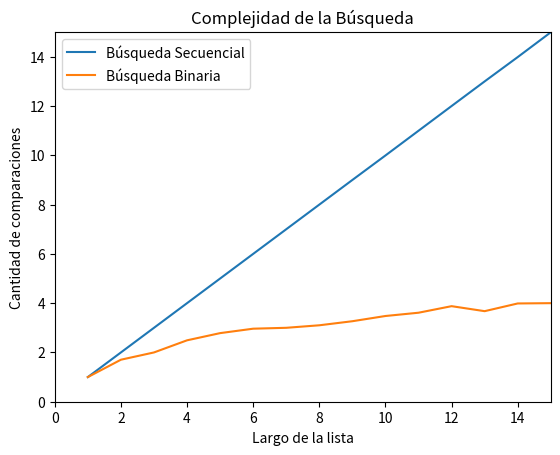

Python code for this plot:
# plot_bbin_vs_bsec.py

import random
import matplotlib.pyplot as plt
import numpy as np


def generar_lista(n, m):
    l = random.sample(range(m), k = n)
    l.sort()
    return l


def generar_elemento(m):
    return random.randint(0, m-1)


def busqueda_secuencial_(lista, x):
    '''Si x está en la lista devuelve el índice de su primer aparición, 
    de lo contrario devuelve -1.
    '''
    comps = 0 # inicializo en cero la cantidad de comparaciones
    pos = -1
    for i,z in enumerate(lista):
        comps += 1 # sumo la comparación que estoy por hacer
        if z == x:
            pos = i
            break
    return pos, comps


def busqueda_binaria(lista, x, verbose = False):
    '''Búsqueda binaria
    Precondición: la lista está ordenada
    Devuelve -1 si x no está en lista;
    Devuelve p tal que lista[p] == x, si x está en lista
    '''
    comps = 0
    if verbose:
        print(f'[DEBUG] izq |der |medio')
    pos = -1 # Inicializo respuesta, el valor no fue encontrado
    izq = 0
    der = len(lista) - 1
    while izq <= der:
        medio = (izq + der) // 2
        if verbose:
            print(f'[DEBUG] {izq:3d} |{der:>3d} |{medio:3d}')
        if lista[medio] == x:
            pos = medio     # elemento encontrado!
        if lista[medio] > x:
            der = medio - 1 # descarto mitad derecha
        else:               # if lista[medio] < x:
            izq = medio + 1 # descarto mitad izquierda
        comps += 1
    return (pos, comps)


def experimento_secuencial_promedio(lista, m, k):
    comps_tot = 0
    for _ in range(k):
        x = generar_elemento(m)
        comps_tot += busqueda_secuencial_(lista,x)[1]

    comps_prom = comps_tot / k
    return comps_prom


def experimento_binario_promedio(lista, m, k):
    comps_tot = 0
    for _ in range(k):
        x = generar_elemento(m)
        comps_tot += busqueda_binaria(lista,x)[1]

    comps_prom = comps_tot / k
    return comps_prom


if __name__ == "__main__":
    m = 10000
    n = 100
    k = 1000

    largos = np.arange(256) + 1 # estos son los largos de listas que voy a usar
    comps_promedio_bin = np.zeros(256) # aca guardo el promedio de comparaciones sobre una lista de largo i, para i entre 1 y 256.
    comps_promedio_sec = np.zeros(256)

    for i, n in enumerate(largos):
        lista = generar_lista(n, m) # genero lista de largo n
        comps_promedio_sec[i] = experimento_secuencial_promedio(lista, m, k)
        comps_promedio_bin[i] = experimento_binario_promedio(lista, m, k)

    # ahora grafico largos de listas contra operaciones promedio de búsqueda.
    plt.plot(largos,comps_promedio_sec,label = 'Búsqueda Secuencial')
    plt.plot(largos,comps_promedio_bin,label = 'Búsqueda Binaria')
    plt.xlabel("Largo de la lista")
    plt.ylabel("Cantidad de comparaciones")
    plt.title("Complejidad de la Búsqueda")
    plt.legend()
    plt.xlim([0, 15])
    plt.ylim([0, 15])
    plt.show()

#? ¿Qué observas en estos gráficos? ¿Qué podés decir sobre la complejidad de cada algoritmo? ¿Son similares?
#* Se observa que la búsqueda binaria es más eficaz en esta situación.
#* La complejidad de la binaria es mayor que la secuencial pero suele dar mejores resultados en la mayoría de las veces.